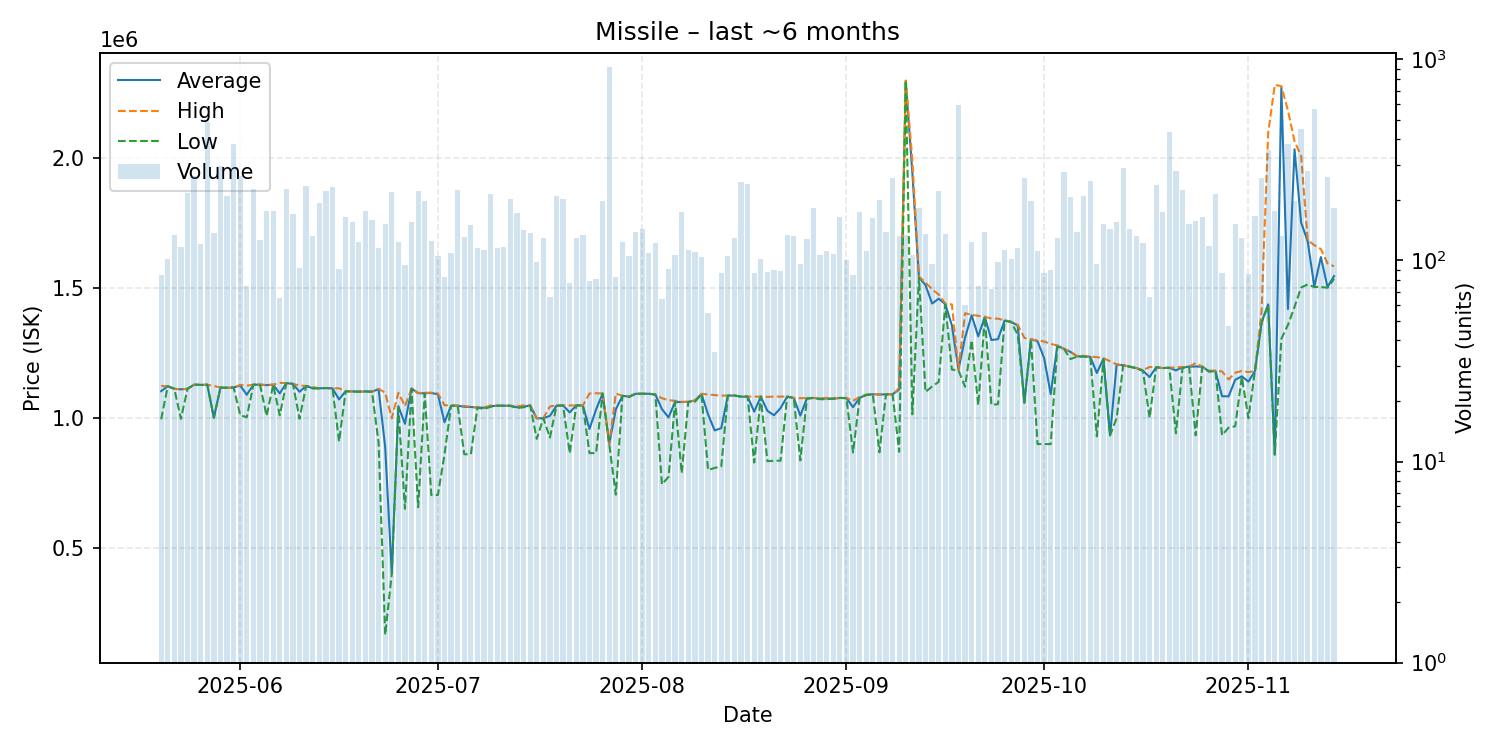

Source data for this figure (header and first rows):
date, average, highest, lowest, order_count, volume
2025-05-20, 1104044, 1124000, 995700, 49, 85
2025-05-21, 1123000, 1123000, 1123000, 41, 102
2025-05-22, 1113000, 1113000, 1113000, 52, 134
2025-05-23, 1111000, 1111000, 997500, 58, 117
2025-05-24, 1113000, 1113000, 1113000, 54, 217
2025-05-25, 1129000, 1129000, 1129000, 69, 262
2025-05-26, 1128000, 1128000, 1128000, 52, 121
2025-05-27, 1129000, 1129000, 1129000, 65, 489
2025-05-28, 1002000, 1124000, 1001000, 52, 137
2025-05-29, 1118000, 1118000, 1118000, 67, 296
2025-05-30, 1117000, 1117000, 1117000, 93, 209
2025-05-31, 1118000, 1118000, 1118000, 68, 378
2025-06-01, 1126000, 1128000, 1012000, 77, 263
2025-06-02, 1090187, 1125000, 1003500, 48, 75
2025-06-03, 1129000, 1129000, 1129000, 58, 226
2025-06-04, 1129000, 1129000, 1129000, 50, 127
2025-06-05, 1127000, 1128000, 1009000, 77, 176
2025-06-06, 1129000, 1129000, 1128000, 62, 176
2025-06-07, 1095308, 1136000, 1011000, 47, 65
2025-06-08, 1135000, 1135000, 1135000, 84, 227
2025-06-09, 1132000, 1132000, 1132000, 61, 171
2025-06-10, 1101771, 1126000, 997600, 58, 92
2025-06-11, 1124000, 1124000, 1124000, 51, 235
2025-06-12, 1115000, 1120000, 1115000, 43, 133
2025-06-13, 1115000, 1115000, 1115000, 68, 194
2025-06-14, 1116000, 1116000, 1116000, 67, 222
2025-06-15, 1115000, 1115000, 1115000, 49, 231
2025-06-16, 1072216, 1115000, 910200, 50, 91
2025-06-17, 1104000, 1105000, 1103000, 69, 165
2025-06-18, 1103000, 1103000, 1103000, 63, 155
2025-06-19, 1102000, 1102000, 1102000, 68, 123
2025-06-20, 1103000, 1103000, 1103000, 69, 177
2025-06-21, 1102000, 1102000, 1101500, 66, 159
2025-06-22, 1112000, 1113000, 905000, 63, 115
2025-06-23, 887900, 1098000, 165900, 64, 151
2025-06-24, 402100, 999500, 401800, 57, 218
2025-06-25, 1046000, 1098000, 1039000, 48, 124
2025-06-26, 978460, 1046000, 651100, 53, 95
2025-06-27, 1114000, 1114000, 1113000, 60, 156
2025-06-28, 1096000, 1097000, 657200, 65, 222
2025-06-29, 1096000, 1098000, 1094000, 60, 197
2025-06-30, 1097000, 1098000, 703900, 52, 125
2025-07-01, 1092000, 1095000, 704400, 53, 105
2025-07-02, 984253, 1050000, 860050, 47, 83
2025-07-03, 1048000, 1049000, 1047500, 54, 109
2025-07-04, 1048000, 1049000, 1048000, 45, 224
2025-07-05, 1044000, 1047000, 861100, 74, 131
2025-07-06, 1043000, 1044000, 861300, 65, 150
2025-07-07, 1041000, 1041000, 1040500, 52, 115
2025-07-08, 1040000, 1041000, 1035000, 50, 113
2025-07-09, 1046000, 1049000, 1044000, 55, 213
2025-07-10, 1048000, 1048000, 1048000, 50, 115
2025-07-11, 1048000, 1048000, 1048000, 46, 117
2025-07-12, 1048000, 1048000, 1047000, 65, 201
2025-07-13, 1042000, 1046000, 1039000, 67, 172
2025-07-14, 1044000, 1049000, 1042000, 40, 141
2025-07-15, 1049000, 1049000, 1049000, 51, 137
2025-07-16, 999251, 1000000, 920400, 36, 98
2025-07-17, 1000000, 1000000, 1000000, 51, 130
2025-07-18, 1008812, 1045000, 925300, 52, 66
... 119 more rows
